Run: headless pygame with SDL's dummy video driver; simulated clock (each Clock.tick advances the game by its frame time, no real sleeping); random seed 0; keys injected as events and as key.get_pressed() state; no mouse input.
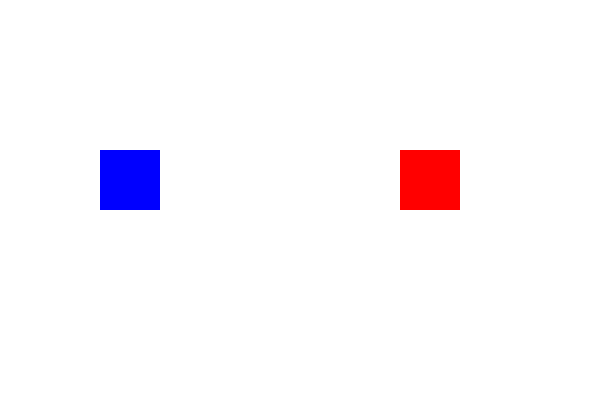
Frame 1 of 4 · flips 1–60 · no input
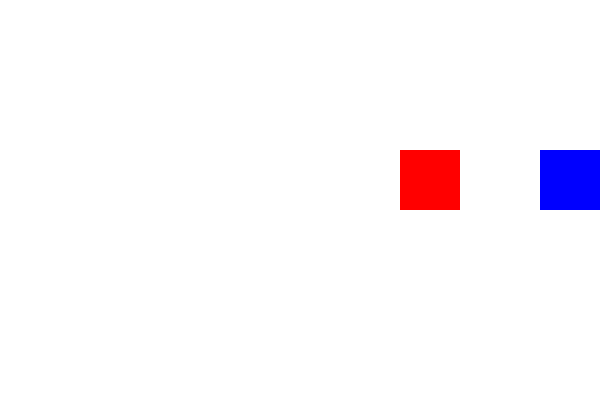
Frame 2 of 4 · flips 61–180 · tapped SPACE, RETURN · held RIGHT (→), D
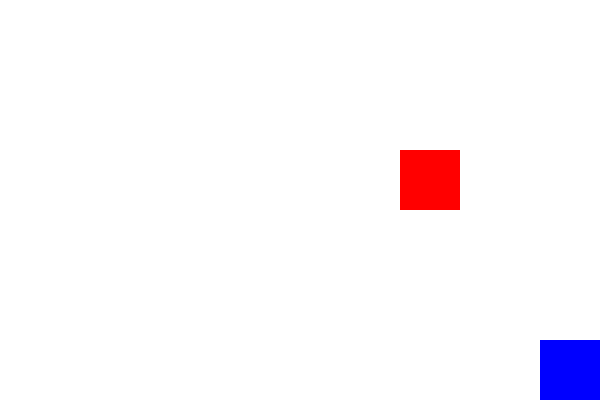
Frame 3 of 4 · flips 181–300 · held DOWN (↓), S
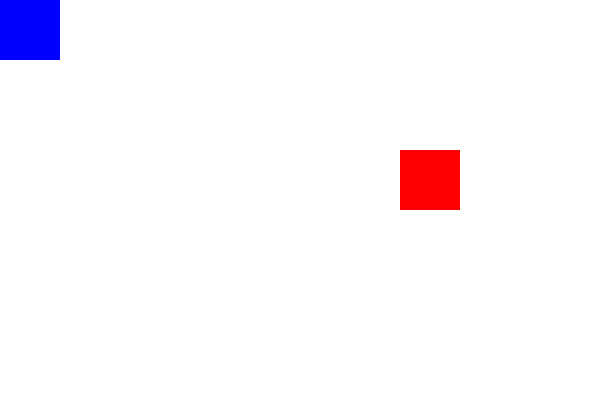
Frame 4 of 4 · flips 301–420 · held LEFT (←), A, UP (↑), W

The pygame program that drew these frames:

import pygame
import sys

pygame.init()

WIDTH = 600
HEIGHT = 400
screen = pygame.display.set_mode((WIDTH, HEIGHT))
pygame.display.set_caption("Game Screen with Sprites")

WHITE = (255, 255, 255)
BLUE = (0, 0, 255)
RED = (255, 0, 0)

player = pygame.Rect(100, 150, 60, 60)

enemy = pygame.Rect(400, 150, 60, 60)

speed = 5

running = True
while running:
   
    for event in pygame.event.get():
        if event.type == pygame.QUIT:
            running = False

    keys = pygame.key.get_pressed()

    if keys[pygame.K_LEFT]:
        player.x -= speed
    if keys[pygame.K_RIGHT]:
        player.x += speed
    if keys[pygame.K_UP]:
        player.y -= speed
    if keys[pygame.K_DOWN]:
        player.y += speed

    player.x = max(0, min(player.x, WIDTH - player.width))
    player.y = max(0, min(player.y, HEIGHT - player.height))

    screen.fill(WHITE)
    pygame.draw.rect(screen, BLUE, player)
    pygame.draw.rect(screen, RED, enemy)

    pygame.display.update()

pygame.quit()
sys.exit()
